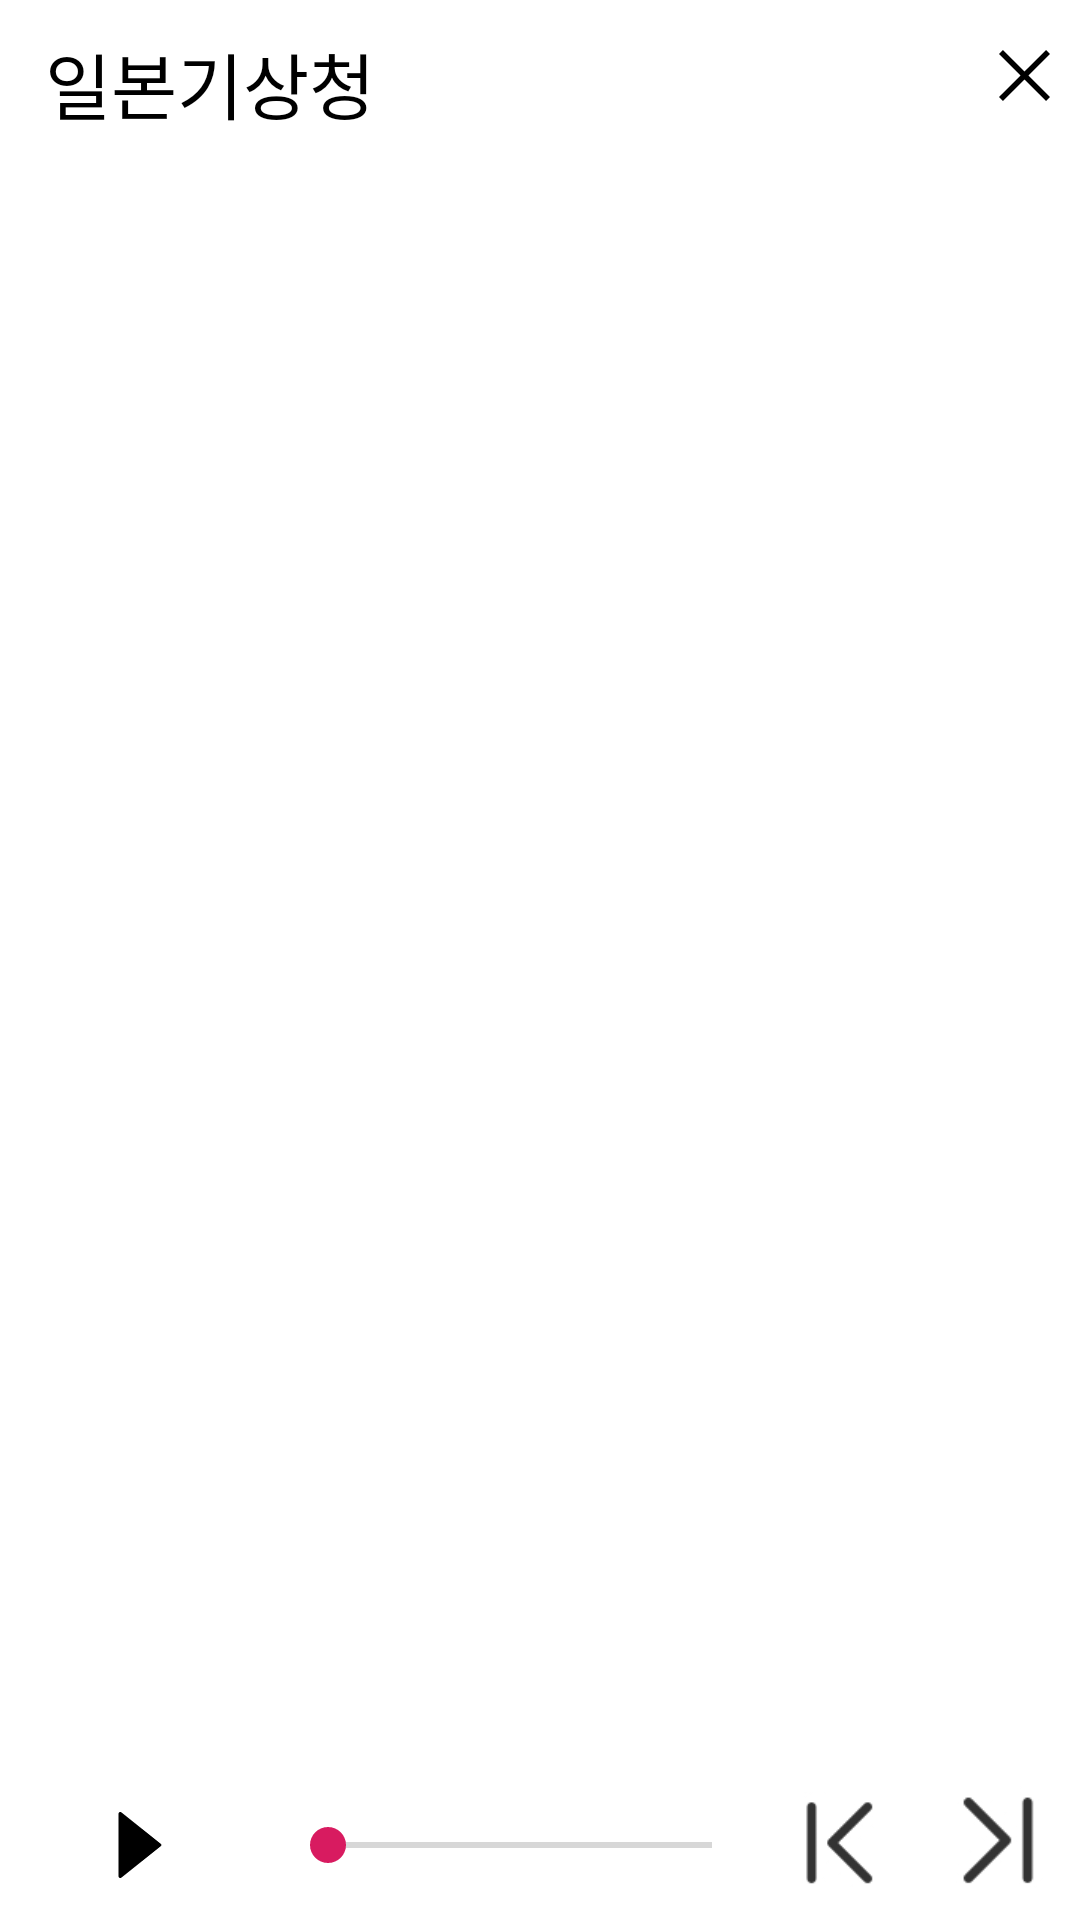

Layout XML and referenced resources for this Android screen:
<!-- AndroidManifest.xml: application theme AppTheme -->
<!-- res/layout/layout_japan_fragment.xml -->
<?xml version="1.0" encoding="utf-8"?>
<RelativeLayout xmlns:android="http://schemas.android.com/apk/res/android"
    android:orientation="vertical" android:layout_width="match_parent"
    android:background="#ffffff"
    android:layout_height="match_parent">
    <RelativeLayout
        android:background="#ffffff"
        android:layout_width="match_parent"
        android:layout_height="50dp">
        <TextView
            android:layout_width="200dp"
            android:layout_height="match_parent"
            android:textColor="#000000"
            android:textSize="24dp"
            android:layout_marginTop="10dp"
            android:layout_marginLeft="15dp"
            android:text="일본기상청"
            android:layout_alignParentLeft="true"
            />
        <ImageButton
            android:id="@+id/ibtn_cancel_japan"
            android:layout_width="17dp"
            android:layout_height="match_parent"
            android:scaleType="fitCenter"
            android:layout_marginRight="10dp"
            android:layout_alignParentRight="true"

            android:src="@drawable/ic_cancel_black"
            android:background="#ffffff"
            />
    </RelativeLayout>

    <ImageView
        android:id="@+id/iv_japan"
        android:layout_width="match_parent"
        android:layout_height="400dp"
        android:layout_centerVertical="true"
        />
    <LinearLayout
        android:layout_width="match_parent"
        android:layout_height="50dp"
        android:orientation="horizontal"
        android:layout_alignParentBottom="true">
        <ImageButton
            android:id="@+id/ibtn_play_japan"
            android:layout_width="40dp"
            android:layout_height="match_parent"
            android:src="@drawable/ic_right_black"
            android:scaleType="fitCenter"
            android:background="#00000000"
            android:padding="14dp"
            android:layout_weight="1"
            />
        <androidx.appcompat.widget.AppCompatSeekBar
            android:id="@+id/sb_japan"
            android:max="16"
            android:progress="0"
            android:layout_width="0dp"
            android:layout_weight="3"
            android:layout_height="match_parent"
            />
        <ImageButton
            android:id="@+id/ibtn_go_prev"
            android:layout_width="0dp"
            android:layout_weight="1"
            android:layout_height="match_parent"
            android:src="@drawable/go_prev"
            android:scaleType="fitCenter"
            android:background="#00000000"
            android:padding="3dp"
            />
        <ImageButton
            android:id="@+id/ibtn_go_next"
            android:layout_width="0dp"
            android:layout_weight="1"
            android:layout_height="match_parent"
            android:src="@drawable/go_next"
            android:scaleType="fitCenter"
            android:background="#00000000"
            android:padding="3dp"
            />
    </LinearLayout>

</RelativeLayout>
<!-- resources referenced by this layout -->
<resources>
  <!-- drawable go_next: png bitmap (drawable, 942 bytes) -->
  <!-- drawable go_prev: png bitmap (drawable, 938 bytes) -->
  <!-- drawable ic_cancel_black (drawable) -->
  <vector xmlns:android="http://schemas.android.com/apk/res/android"
      android:width="449.998dp"
      android:height="449.998dp"
      android:viewportWidth="449.998"
      android:viewportHeight="449.998">
    <path
        android:pathData="M449.974,34.855l-34.783,-34.855l-190.184,190.184l-190.168,-190.184l-34.815,34.839l190.168,190.16l-190.168,190.16l34.815,34.839l190.168,-190.201l190.184,190.201l34.783,-34.855l-190.144,-190.144z"
        android:fillColor="#000000"/>
  </vector>
  <!-- drawable ic_right_black (drawable) -->
  <vector xmlns:android="http://schemas.android.com/apk/res/android"
      android:width="96.155dp"
      android:height="96.155dp"
      android:viewportWidth="96.155"
      android:viewportHeight="96.155">
    <path
        android:fillColor="#000000"
        android:pathData="M20.972,95.594l57.605,-45.951c0.951,-0.76 0.951,-2.367 0,-3.127L20.968,0.56c-0.689,-0.547 -1.716,-0.709 -2.61,-0.414c-0.186,0.061 -0.33,0.129 -0.436,0.186c-0.65,0.35 -1.056,1.025 -1.056,1.764v91.967c0,0.736 0.405,1.414 1.056,1.762c0.109,0.06 0.253,0.127 0.426,0.185C19.251,96.305 20.281,96.144 20.972,95.594z"/>
  </vector>
  <style name="AppTheme" parent="Theme.AppCompat.Light.NoActionBar">
          
          <item name="colorPrimary">@color/colorPrimary</item>
          <item name="colorPrimaryDark">@color/colorPrimaryDark</item>
          <item name="colorAccent">@color/colorAccent</item>
      </style>
  <color name="colorPrimary">#008577</color>
  <color name="colorPrimaryDark">#00574B</color>
  <color name="colorAccent">#D81B60</color>
</resources>
